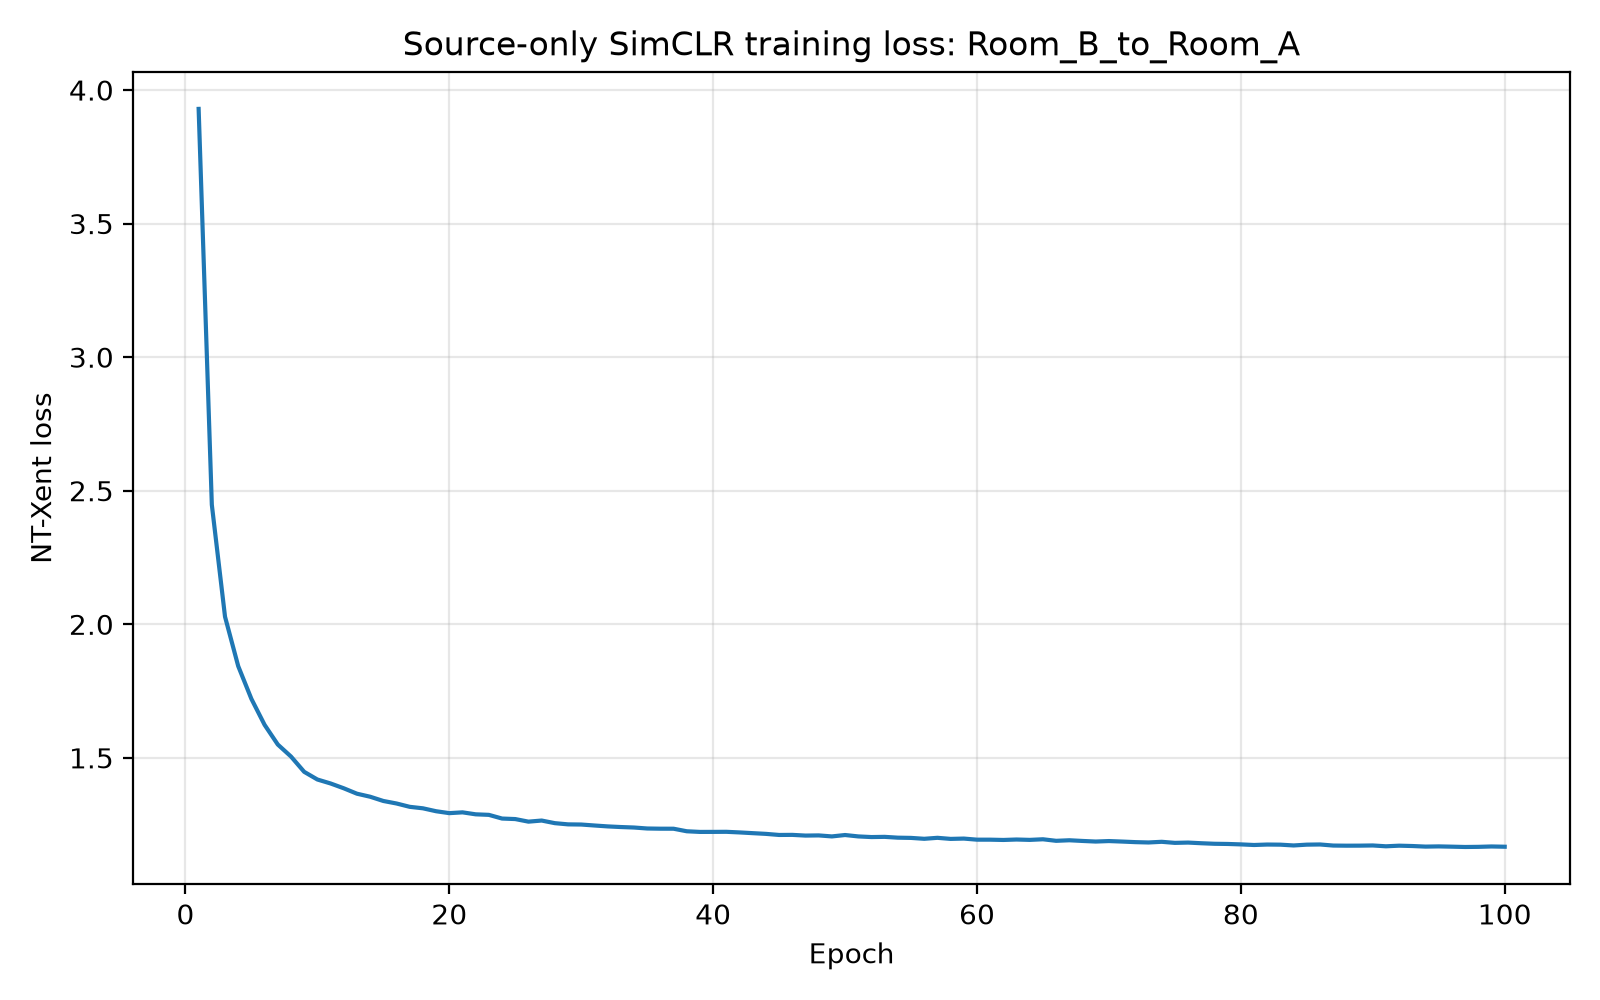

The table this chart was drawn from, first rows:
epoch, simclr_loss
1, 3.929
2, 2.447
3, 2.028
4, 1.843
5, 1.721
6, 1.623
7, 1.55
8, 1.505
9, 1.448
10, 1.419
11, 1.404
12, 1.386
13, 1.366
14, 1.354
15, 1.339
16, 1.329
17, 1.317
18, 1.311
19, 1.3
20, 1.293
21, 1.296
22, 1.289
23, 1.287
24, 1.273
25, 1.271
26, 1.261
27, 1.265
28, 1.255
29, 1.251
30, 1.25
31, 1.247
32, 1.243
33, 1.241
34, 1.239
35, 1.236
36, 1.235
37, 1.235
38, 1.225
39, 1.223
40, 1.223
41, 1.223
42, 1.221
43, 1.218
44, 1.215
45, 1.211
46, 1.212
47, 1.209
48, 1.21
49, 1.206
50, 1.211
51, 1.206
52, 1.203
53, 1.204
54, 1.201
55, 1.2
56, 1.197
57, 1.201
58, 1.197
59, 1.198
60, 1.194
... 40 more rows
